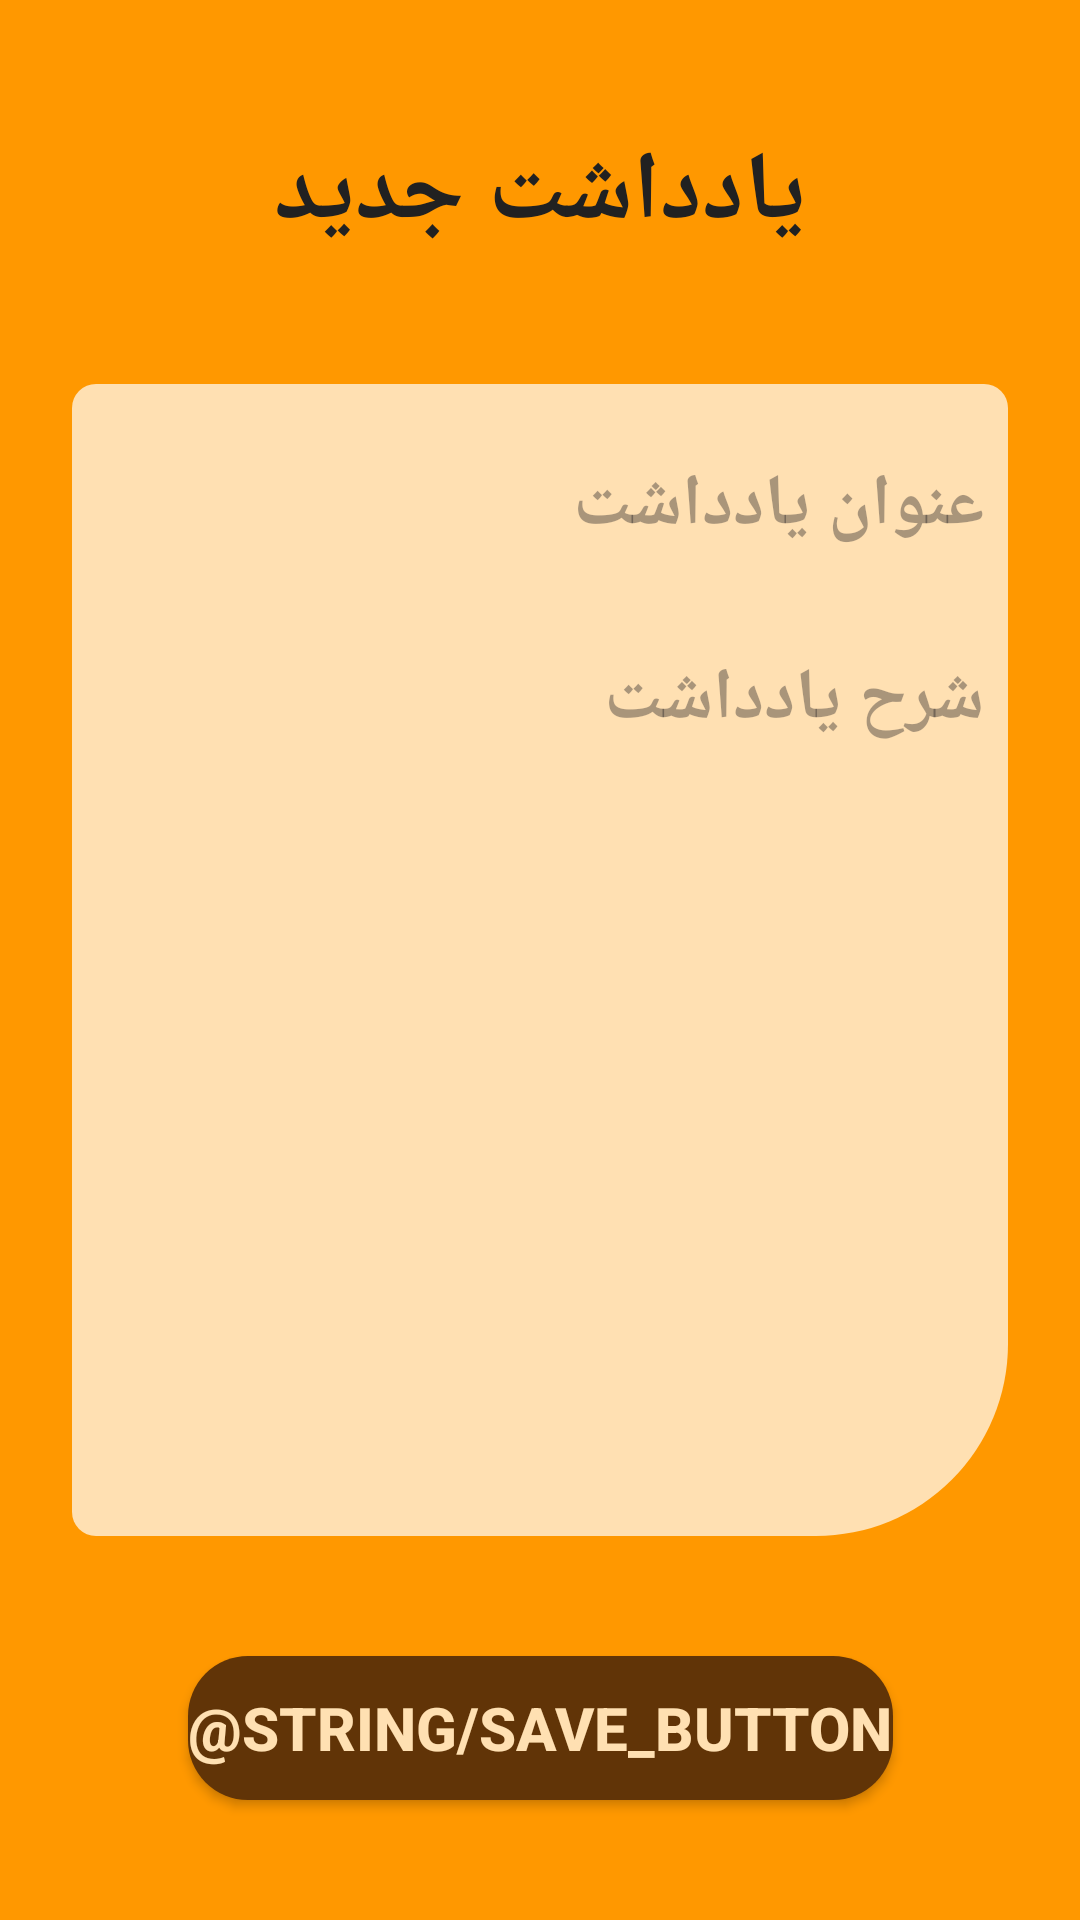

Write the Android layout XML for this screen, with the resource values it uses.
<!-- AndroidManifest.xml: application theme Theme.NoteApp -->
<!-- res/layout/activity_add_notes.xml -->
<?xml version="1.0" encoding="utf-8"?>
<androidx.constraintlayout.widget.ConstraintLayout xmlns:android="http://schemas.android.com/apk/res/android"
    xmlns:app="http://schemas.android.com/apk/res-auto"
    xmlns:tools="http://schemas.android.com/tools"
    android:layout_width="match_parent"
    android:background="#FF9800"
    android:layout_height="match_parent"
    tools:context=".activity.AddNotesActivity">

    <androidx.constraintlayout.widget.ConstraintLayout
        android:id="@+id/constraintLayout"
        android:layout_width="match_parent"
        android:layout_height="match_parent"
        android:layout_marginStart="24dp"
        android:layout_marginTop="128dp"
        android:layout_marginEnd="24dp"
        android:layout_marginBottom="128dp"
        android:background="@drawable/add_notes_shape"
        app:layout_constraintBottom_toBottomOf="parent"
        app:layout_constraintEnd_toEndOf="parent"
        app:layout_constraintStart_toStartOf="parent"
        app:layout_constraintTop_toTopOf="parent">

        <EditText
            android:id="@+id/titleNotesText"
            android:layout_width="match_parent"
            android:layout_height="wrap_content"
            android:layout_marginTop="16dp"
            android:layout_marginBottom="16dp"
            android:ems="10"
            android:gravity="right"
            android:hint="عنوان یادداشت"
            android:inputType="text"
            android:background="@android:color/transparent"
            android:padding="8dp"
            android:textSize="24sp"
            android:textStyle="bold"
            app:layout_constraintEnd_toEndOf="parent"
            app:layout_constraintTop_toTopOf="parent" />

        <EditText
            android:id="@+id/desEditText"
            android:layout_width="0dp"
            android:layout_height="0dp"
            android:layout_marginTop="16dp"
            android:layout_marginBottom="16dp"
            android:ems="10"
            android:gravity="right"
            android:hint="شرح یادداشت"
            android:background="@android:color/transparent"
            android:inputType="text"
            android:padding="8dp"
            android:textSize="24sp"
            android:textStyle="bold"
            app:layout_constraintBottom_toBottomOf="parent"
            app:layout_constraintEnd_toEndOf="parent"
            app:layout_constraintStart_toStartOf="parent"
            app:layout_constraintTop_toBottomOf="@+id/titleNotesText" />

    </androidx.constraintlayout.widget.ConstraintLayout>

     <TextView
        android:id="@+id/addNotesActivityTitleView"
        android:layout_width="wrap_content"
        android:layout_height="wrap_content"
        android:text="یادداشت جدید"
        android:textSize="32sp"
        android:textStyle="bold"
        android:textColor="#212121"
        app:layout_constraintBottom_toTopOf="@+id/constraintLayout"
        app:layout_constraintEnd_toEndOf="parent"
        app:layout_constraintStart_toStartOf="parent"
        app:layout_constraintTop_toTopOf="parent" />

    <androidx.appcompat.widget.AppCompatButton
        android:id="@+id/saveButton"
        android:layout_width="wrap_content"
        android:layout_height="wrap_content"
        android:text="@string/save_button"
        android:textSize="20sp"
        android:textStyle="bold"
        android:background="@drawable/login_button"
        android:textColor="#FFE0B2"
        app:layout_constraintBottom_toBottomOf="parent"
        app:layout_constraintEnd_toEndOf="parent"
        app:layout_constraintStart_toStartOf="parent"
        app:layout_constraintTop_toBottomOf="@+id/constraintLayout" />
</androidx.constraintlayout.widget.ConstraintLayout>
<!-- resources referenced by this layout -->
<resources>
  <!-- drawable add_notes_shape (drawable) -->
  <?xml version="1.0" encoding="utf-8"?>
  <shape
  
      xmlns:android="http://schemas.android.com/apk/res/android"
      android:shape="rectangle">
  
      <solid android:color="#ffe0b2" />
      <corners
          android:bottomLeftRadius="8dp"
          android:bottomRightRadius="64dp"
          android:topLeftRadius="8dp"
          android:topRightRadius="8dp"></corners>
  
  </shape>
  <!-- drawable login_button (drawable) -->
  <?xml version="1.0" encoding="utf-8"?>
  <shape
  
      xmlns:android="http://schemas.android.com/apk/res/android"
      android:shape="rectangle">
  
      <solid android:color="#613407"/>
      <corners android:radius="20dp"/>
  
  </shape>
  <style name="Theme.NoteApp" parent="Base.Theme.NoteApp" />
  <style name="Base.Theme.NoteApp" parent="Theme.Material3.DayNight.NoActionBar">
          
          <item name="colorPrimary">#F57C00</item>
          <item name="colorPrimaryVariant">#FF9800</item>
      </style>
</resources>
